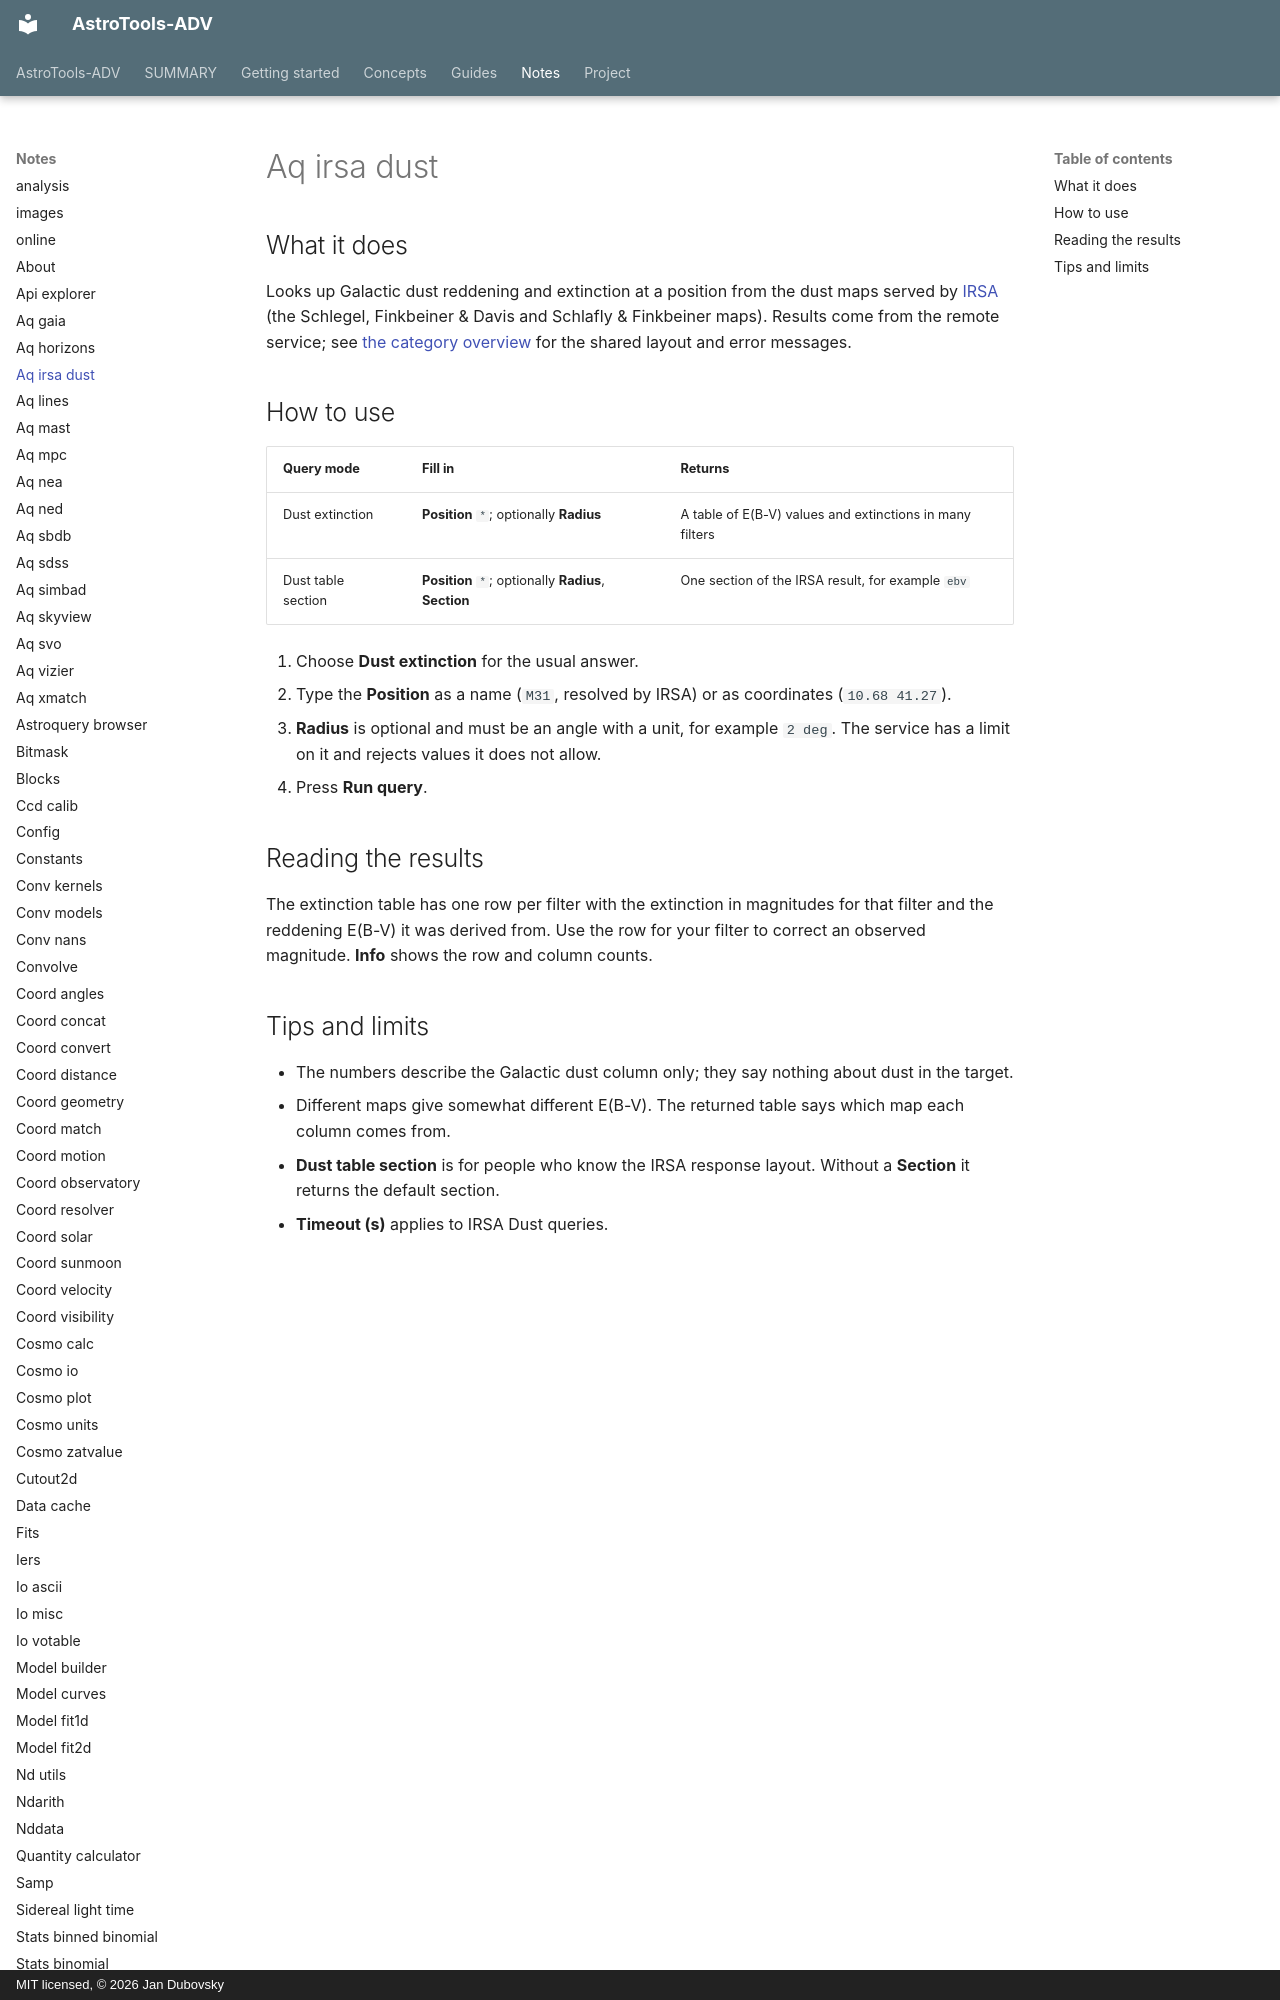

repository: jan-tdy/AstroTools-ADV · page: notes/aq_irsa_dust/index.html · generator: mkdocs · copyright: MIT licensed, © 2026 Jan Dubovsky

## What it does

Looks up Galactic dust reddening and extinction at a position from the dust maps served by [IRSA](https://irsa.ipac.caltech.edu/applications/DUST/) (the Schlegel, Finkbeiner & Davis and Schlafly & Finkbeiner maps). Results come from the remote service; see [the category overview](index.md) for the shared layout and error messages.

## How to use

| Query mode | Fill in | Returns |
|---|---|---|
| Dust extinction | **Position** `*`; optionally **Radius** | A table of E(B-V) values and extinctions in many filters |
| Dust table section | **Position** `*`; optionally **Radius**, **Section** | One section of the IRSA result, for example `ebv` |

1. Choose **Dust extinction** for the usual answer.
2. Type the **Position** as a name (`M31`, resolved by IRSA) or as coordinates (`10.68 41.27`).
3. **Radius** is optional and must be an angle with a unit, for example `2 deg`. The service has a limit on it and rejects values it does not allow.
4. Press **Run query**.
